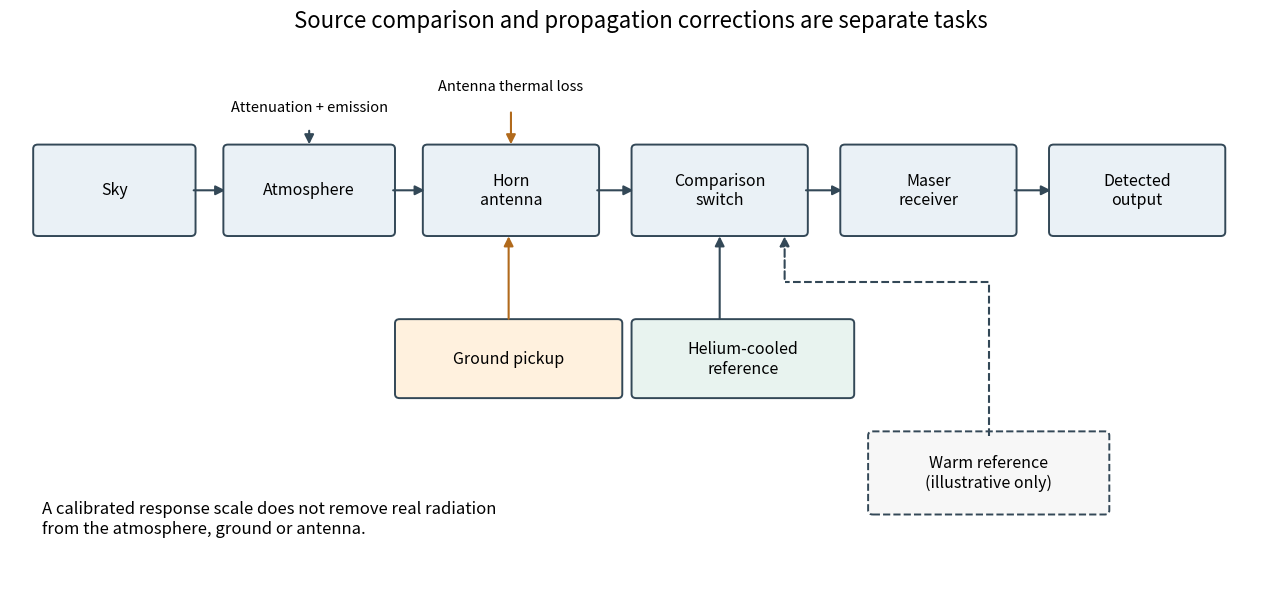

Reproduce this figure in Python. (Note: this script raises an exception after producing the figure.)
"""Functional source comparison, not an apparatus reconstruction; PNG to cwd."""
from pathlib import Path
import matplotlib
matplotlib.use('Agg')
import matplotlib.pyplot as plt
from matplotlib.patches import FancyBboxPatch, FancyArrowPatch


def main():
    plt.rcParams.update({'font.size': 12, 'figure.facecolor': 'white', 'axes.facecolor': 'white'})
    fig, ax = plt.subplots(figsize=(12.7, 5.8), constrained_layout=True)
    ax.set(xlim=(-.3, 13.3), ylim=(-.2, 6.3))
    ax.axis('off')
    def box(x,y,w,h,label,color='#eaf1f6',dashed=False):
        ax.add_patch(FancyBboxPatch((x,y),w,h,boxstyle='round,pad=0.05',facecolor=color,edgecolor='#334857',lw=1.4,linestyle='--' if dashed else '-'))
        ax.text(x+w/2,y+h/2,label,ha='center',va='center',fontsize=11.5)
    def arrow(a,b,color='#334857',dashed=False):
        ax.add_patch(FancyArrowPatch(a,b,arrowstyle='-|>',mutation_scale=14,lw=1.5,color=color,linestyle='--' if dashed else '-'))
    boxes=[(0,4,1.65,1.0,'Sky'),(2.05,4,1.75,1.0,'Atmosphere'),(4.2,4,1.8,1.0,'Horn\nantenna'),(6.45,4,1.8,1.0,'Comparison\nswitch'),(8.7,4,1.8,1.0,'Maser\nreceiver'),(10.95,4,1.8,1.0,'Detected\noutput')]
    for x,y,w,h,label in boxes:box(x,y,w,h,label)
    for i in range(len(boxes)-1):arrow((boxes[i][0]+boxes[i][2],4.5),(boxes[i+1][0],4.5))
    ax.text(2.925,5.45,'Attenuation + emission',ha='center',fontsize=10.5)
    arrow((2.925,5.25),(2.925,5.02))
    box(3.9,2.05,2.35,.85,'Ground pickup',color='#fff1de')
    arrow((5.075,2.92),(5.075,3.98),color='#b16a1c')
    ax.text(5.1,5.7,'Antenna thermal loss',ha='center',fontsize=10.5)
    arrow((5.1,5.47),(5.1,5.02),color='#b16a1c')
    box(6.45,2.05,2.3,.85,'Helium-cooled\nreference',color='#e8f3ef')
    arrow((7.35,2.92),(7.35,3.98))
    box(9.0,.65,2.5,.9,'Warm reference\n(illustrative only)',color='#f7f7f7',dashed=True)
    ax.plot([10.25,10.25,8.05],[1.55,3.4,3.4],color='#334857',lw=1.5,linestyle='--')
    arrow((8.05,3.4),(8.05,3.98),dashed=True)
    ax.text(.05,.55,'A calibrated response scale does not remove real radiation\nfrom the atmosphere, ground or antenna.',fontsize=12,ha='left',va='center')
    fig.suptitle('Source comparison and propagation corrections are separate tasks',fontsize=16)
    fig.savefig(Path(__file__).with_suffix('.png').name,dpi=110,facecolor='white')
    plt.close(fig)


if __name__=='__main__':
    main()
